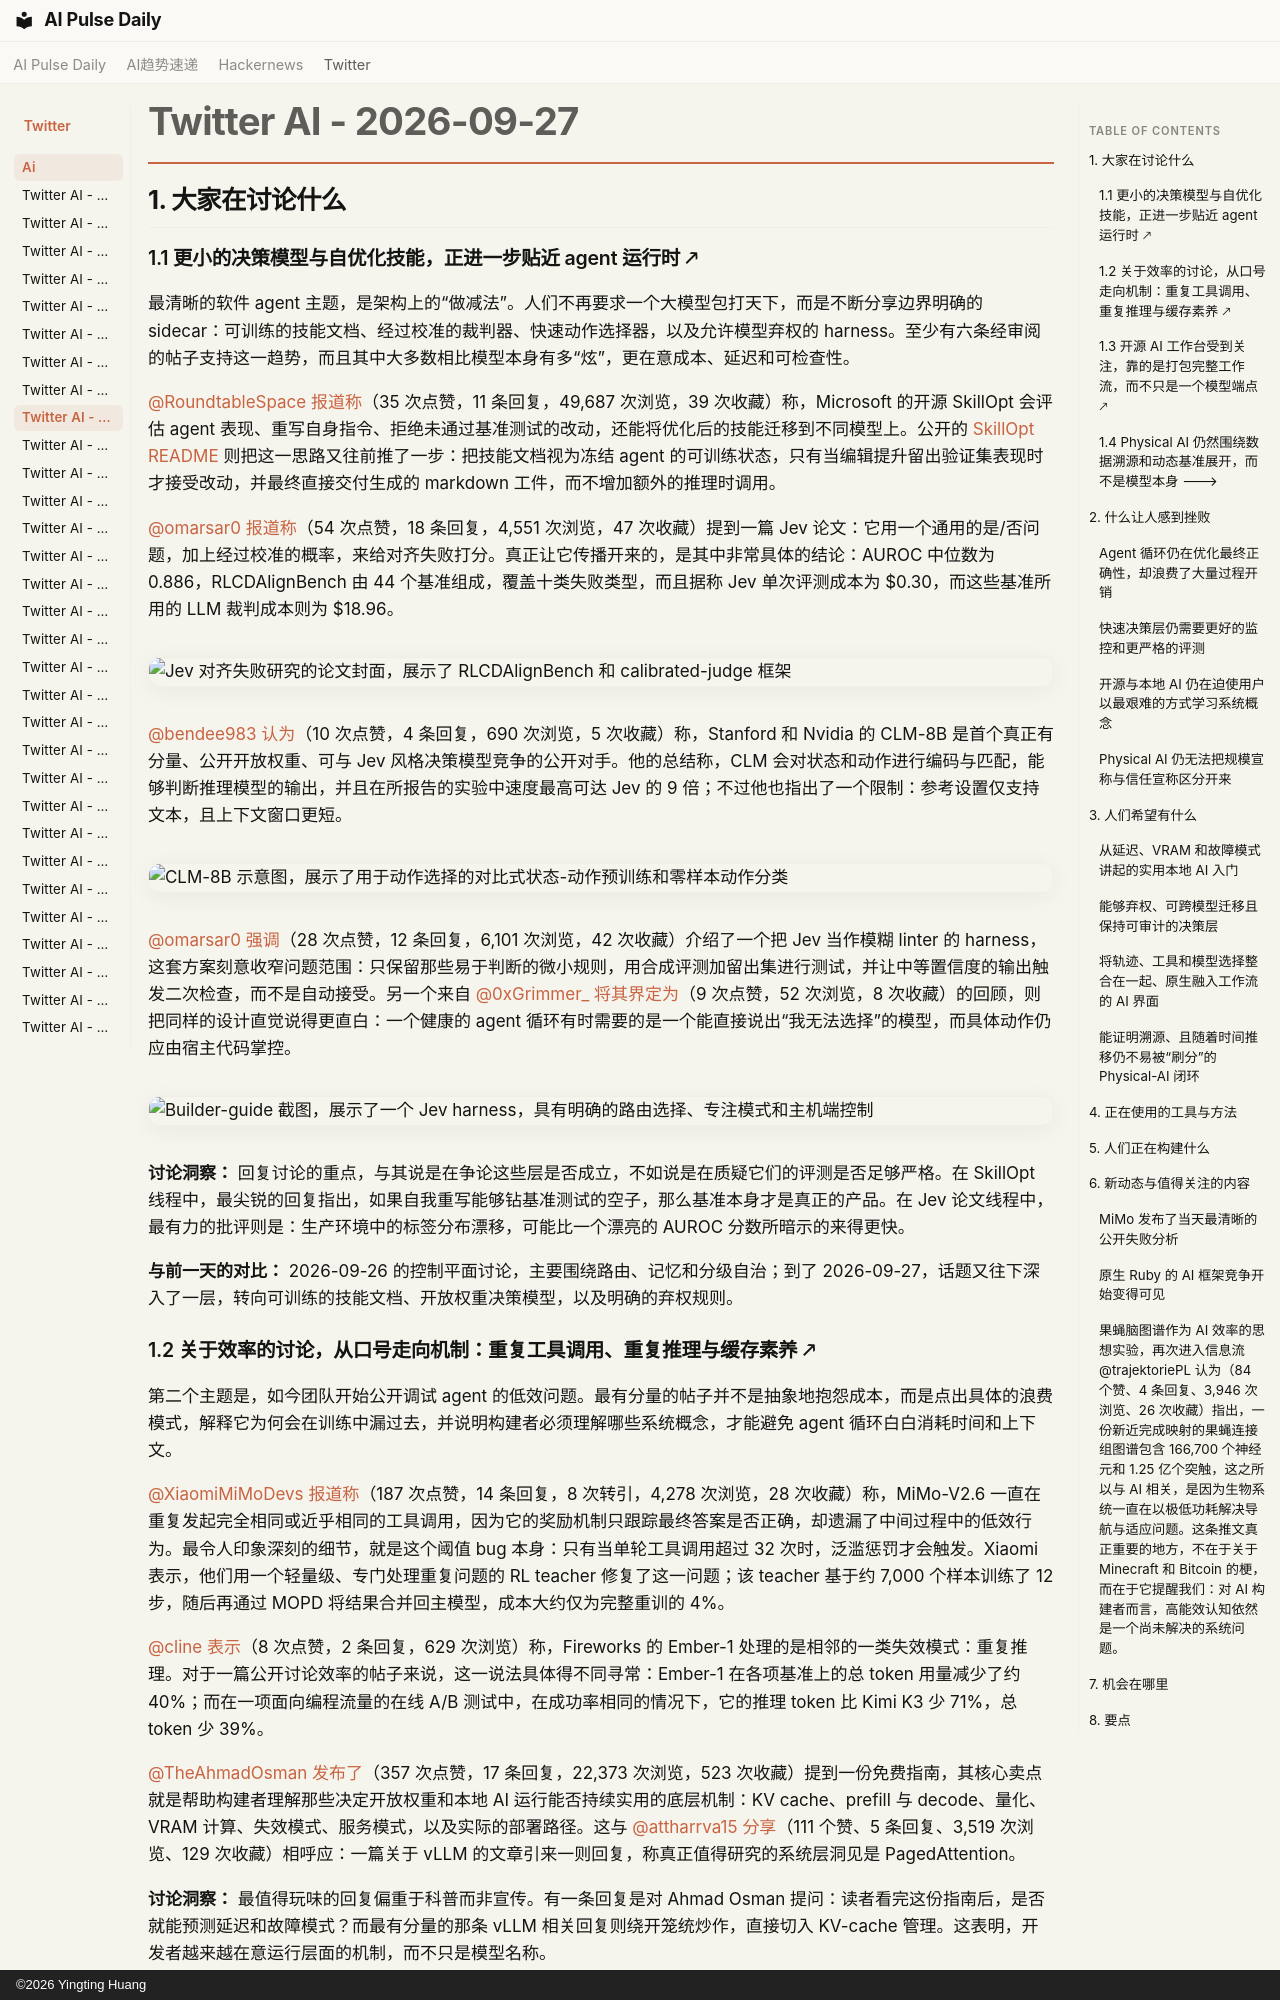

repository: vibewatch/vibewatch.github.io · page: twitter/ai/2026-09-27.zh/index.html · generator: mkdocs · copyright: ©2026 Yingting Huang

# Twitter AI - 2026-09-27

## 1. 大家在讨论什么

### 1.1 更小的决策模型与自优化技能，正进一步贴近 agent 运行时 🡕

最清晰的软件 agent 主题，是架构上的“做减法”。人们不再要求一个大模型包打天下，而是不断分享边界明确的 sidecar：可训练的技能文档、经过校准的裁判器、快速动作选择器，以及允许模型弃权的 harness。至少有六条经审阅的帖子支持这一趋势，而且其中大多数相比模型本身有多“炫”，更在意成本、延迟和可检查性。

[@RoundtableSpace](https://x.com/RoundtableSpace) [报道称](https://x.com/RoundtableSpace/status/2104235868298924252)（35 次点赞，11 条回复，49,687 次浏览，39 次收藏）称，Microsoft 的开源 SkillOpt 会评估 agent 表现、重写自身指令、拒绝未通过基准测试的改动，还能将优化后的技能迁移到不同模型上。公开的 [SkillOpt README](https://github.com/microsoft/SkillOpt) 则把这一思路又往前推了一步：把技能文档视为冻结 agent 的可训练状态，只有当编辑提升留出验证集表现时才接受改动，并最终直接交付生成的 markdown 工件，而不增加额外的推理时调用。

[@omarsar0](https://x.com/omarsar0) [报道称](https://x.com/omarsar0/status/2104295014117589053)（54 次点赞，18 条回复，4,551 次浏览，47 次收藏）提到一篇 Jev 论文：它用一个通用的是/否问题，加上经过校准的概率，来给对齐失败打分。真正让它传播开来的，是其中非常具体的结论：AUROC 中位数为 0.886，RLCDAlignBench 由 44 个基准组成，覆盖十类失败类型，而且据称 Jev 单次评测成本为 $0.30，而这些基准所用的 LLM 裁判成本则为 $18.96。

![Jev 对齐失败研究的论文封面，展示了 RLCDAlignBench 和 calibrated-judge 框架](https://pbs.twimg.com/media/HTP1KavawAAb3ua.jpg)

[@bendee983](https://x.com/bendee983) [认为](https://x.com/bendee983/status/2104288864131051968)（10 次点赞，4 条回复，690 次浏览，5 次收藏）称，Stanford 和 Nvidia 的 CLM-8B 是首个真正有分量、公开开放权重、可与 Jev 风格决策模型竞争的公开对手。他的总结称，CLM 会对状态和动作进行编码与匹配，能够判断推理模型的输出，并且在所报告的实验中速度最高可达 Jev 的 9 倍；不过他也指出了一个限制：参考设置仅支持文本，且上下文窗口更短。

![CLM-8B 示意图，展示了用于动作选择的对比式状态-动作预训练和零样本动作分类](https://pbs.twimg.com/media/HTPspVXXYAA574d.jpg)

[@omarsar0](https://x.com/omarsar0) [强调](https://x.com/omarsar0/status/2104248143739015190)（28 次点赞，12 条回复，6,101 次浏览，42 次收藏）介绍了一个把 Jev 当作模糊 linter 的 harness，这套方案刻意收窄问题范围：只保留那些易于判断的微小规则，用合成评测加留出集进行测试，并让中等置信度的输出触发二次检查，而不是自动接受。另一个来自 [@0xGrimmer_](https://x.com/0xGrimmer_) [将其界定为](https://x.com/0xGrimmer_/status/2104306221687902578)（9 次点赞，52 次浏览，8 次收藏）的回顾，则把同样的设计直觉说得更直白：一个健康的 agent 循环有时需要的是一个能直接说出“我无法选择”的模型，而具体动作仍应由宿主代码掌控。

![Builder-guide 截图，展示了一个 Jev harness，具有明确的路由选择、专注模式和主机端控制](https://pbs.twimg.com/media/HTP5175XwAAZKG0.jpg)

**讨论洞察：** 回复讨论的重点，与其说是在争论这些层是否成立，不如说是在质疑它们的评测是否足够严格。在 SkillOpt 线程中，最尖锐的回复指出，如果自我重写能够钻基准测试的空子，那么基准本身才是真正的产品。在 Jev 论文线程中，最有力的批评则是：生产环境中的标签分布漂移，可能比一个漂亮的 AUROC 分数所暗示的来得更快。

**与前一天的对比：** 2026-09-26 的控制平面讨论，主要围绕路由、记忆和分级自治；到了 2026-09-27，话题又往下深入了一层，转向可训练的技能文档、开放权重决策模型，以及明确的弃权规则。
